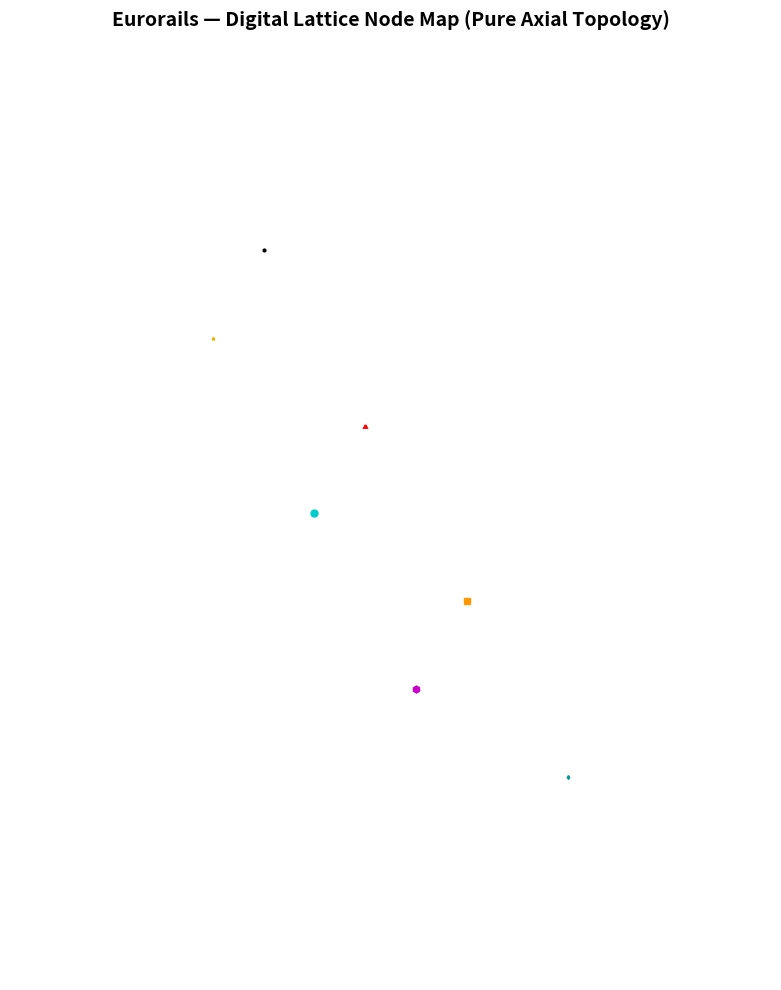

This figure's Python source:
import json
import numpy as np
import matplotlib.pyplot as plt

# Load core graph node data
try:
    with open('map_rough_draft.json', 'r') as f:
        graph_nodes = json.load(f)
except FileNotFoundError:
    graph_nodes = {
        "r0_c28": {"axial_q": 28, "axial_r": 0, "type": "clear"},
        "r1_c28": {"axial_q": 27.5, "axial_r": 1, "type": "mountain"},
        "r2_c29": {"axial_q": 29, "axial_r": 2, "type": "alpine"},
        "r3_c29": {"axial_q": 28.5, "axial_r": 3, "type": "small_city"},
        "r4_c30": {"axial_q": 30, "axial_r": 4, "type": "medium_city"},
        "r5_c30": {"axial_q": 29.5, "axial_r": 5, "type": "large_city"},
        "r6_c31": {"axial_q": 31, "axial_r": 6, "type": "ferry"}
    }

# Load optional static vector border layers
borders_data = None
try:
    with open('map_borders.json', 'r') as f:
        borders_data = json.load(f)
except FileNotFoundError:
    print("Warning: 'map_borders.json' not found. Visualization will render without background water borders.")

# Setup plotting canvas
fig, ax = plt.subplots(figsize=(14, 10))
ax.set_aspect('equal')
ax.set_facecolor('#f0f5fa') # Light blue background matching sea layout aesthetic

# Track limits to auto-scale the pure geometric canvas
x_coords = []
y_coords = []
plotted_nodes = []

# --- LAYER 1: RENDER BACKGROUND WATER BORDERS (IF AVAILABLE) ---
if borders_data and "water_borders" in borders_data:
    for segment in borders_data["water_borders"]:
        coords = segment["coordinates"]
        xs = [pt[0] for pt in coords]
        ys = [pt[1] for pt in coords]
        ax.plot(xs, ys, color='#0066cc', linewidth=2.5, solid_capstyle='round', zorder=1)

# --- LAYER 2: PROCESS INTERACTIVE GRAPH NODES ---
for node_id, node in graph_nodes.items():
    node_type = node.get("type")
    
    if node_type == "space_sea" or not node_type:
        continue
        
    q = node["axial_q"]
    r = node["axial_r"]
    
    x_graph = q
    y_graph = -r * (np.sqrt(3) / 2)
    
    x_coords.append(x_graph)
    y_coords.append(y_graph)
    
    # Custom rendering rules per requirement specifications (Using zorder=2 to sit cleanly over borders)
    if node_type == "clear":
        ax.plot(x_graph, y_graph, 'ko', markersize=2, zorder=2)
    elif node_type == "mountain":
        ax.plot(x_graph, y_graph, marker='^', color='#e6b800', markersize=2, linestyle='None', zorder=2)
    elif node_type == "alpine":
        ax.plot(x_graph, y_graph, marker='^', color='#ff3333', markersize=2, 
                markeredgecolor='red', markeredgewidth=1.5, linestyle='None', zorder=2)
    elif node_type == "small_city":
        ax.plot(x_graph, y_graph, marker='o', color='#00cccc', markersize=5, linestyle='None', zorder=2)
    elif node_type == "medium_city":
        ax.plot(x_graph, y_graph, marker='s', color='#ff9900', markersize=5, linestyle='None', zorder=2)
    elif node_type == "large_city":
        ax.plot(x_graph, y_graph, marker='h', color='#cc00cc', markersize=5, linestyle='None', zorder=2)
    elif node_type == "ferry":
        ax.plot(x_graph, y_graph, marker='d', color='#009999', markersize=2, linestyle='None', zorder=2)

    plotted_nodes.append((x_graph, y_graph, q, r, node_type, node_id))

# Dynamic adjustment of layout bounds based purely on grid calculations
if x_coords and y_coords:
    ax.set_xlim(min(x_coords) - 2, max(x_coords) + 2)
    ax.set_ylim(min(y_coords) - 2, max(y_coords) + 2)

# Grid lines cleanup for seamless tabletop gaming aesthetic
plt.title("Eurorails — Digital Lattice Node Map (Pure Axial Topology)", fontsize=14, fontweight='bold', pad=15)
ax.axis('off')
plt.tight_layout()

# Tooltip annotation (hidden until a point is clicked)
tooltip = ax.annotate(
    "", xy=(0, 0), xytext=(10, 10),
    textcoords="offset points",
    bbox=dict(boxstyle="round,pad=0.3", fc="lightyellow", ec="gray", alpha=0.9),
    fontsize=9, visible=False, zorder=3
)
_last_clicked = [None]  # mutable container to track toggle state

def on_click(event):
    if event.inaxes is not ax:
        tooltip.set_visible(False)
        fig.canvas.draw_idle()
        return

    # Find nearest plotted node
    best_dist = float('inf')
    best_node = None
    for (x, y, q, r, ntype, nid) in plotted_nodes:
        d = ((event.xdata - x) ** 2 + (event.ydata - y) ** 2) ** 0.5
        if d < best_dist:
            best_dist = d
            best_node = (x, y, q, r, ntype, nid)

    THRESHOLD = 0.4
    if best_node and best_dist < THRESHOLD:
        x, y, q, r, ntype, nid = best_node
        if _last_clicked[0] == nid and tooltip.get_visible():
            tooltip.set_visible(False)
            _last_clicked[0] = None
        else:
            tooltip.set_text(f"q={q}, r={r}\n{ntype}\nID: {nid}")
            tooltip.xy = (x, y)
            tooltip.set_visible(True)
            _last_clicked[0] = nid
    else:
        tooltip.set_visible(False)
        _last_clicked[0] = None

    fig.canvas.draw_idle()

fig.canvas.mpl_connect('button_press_event', on_click)
plt.show()
